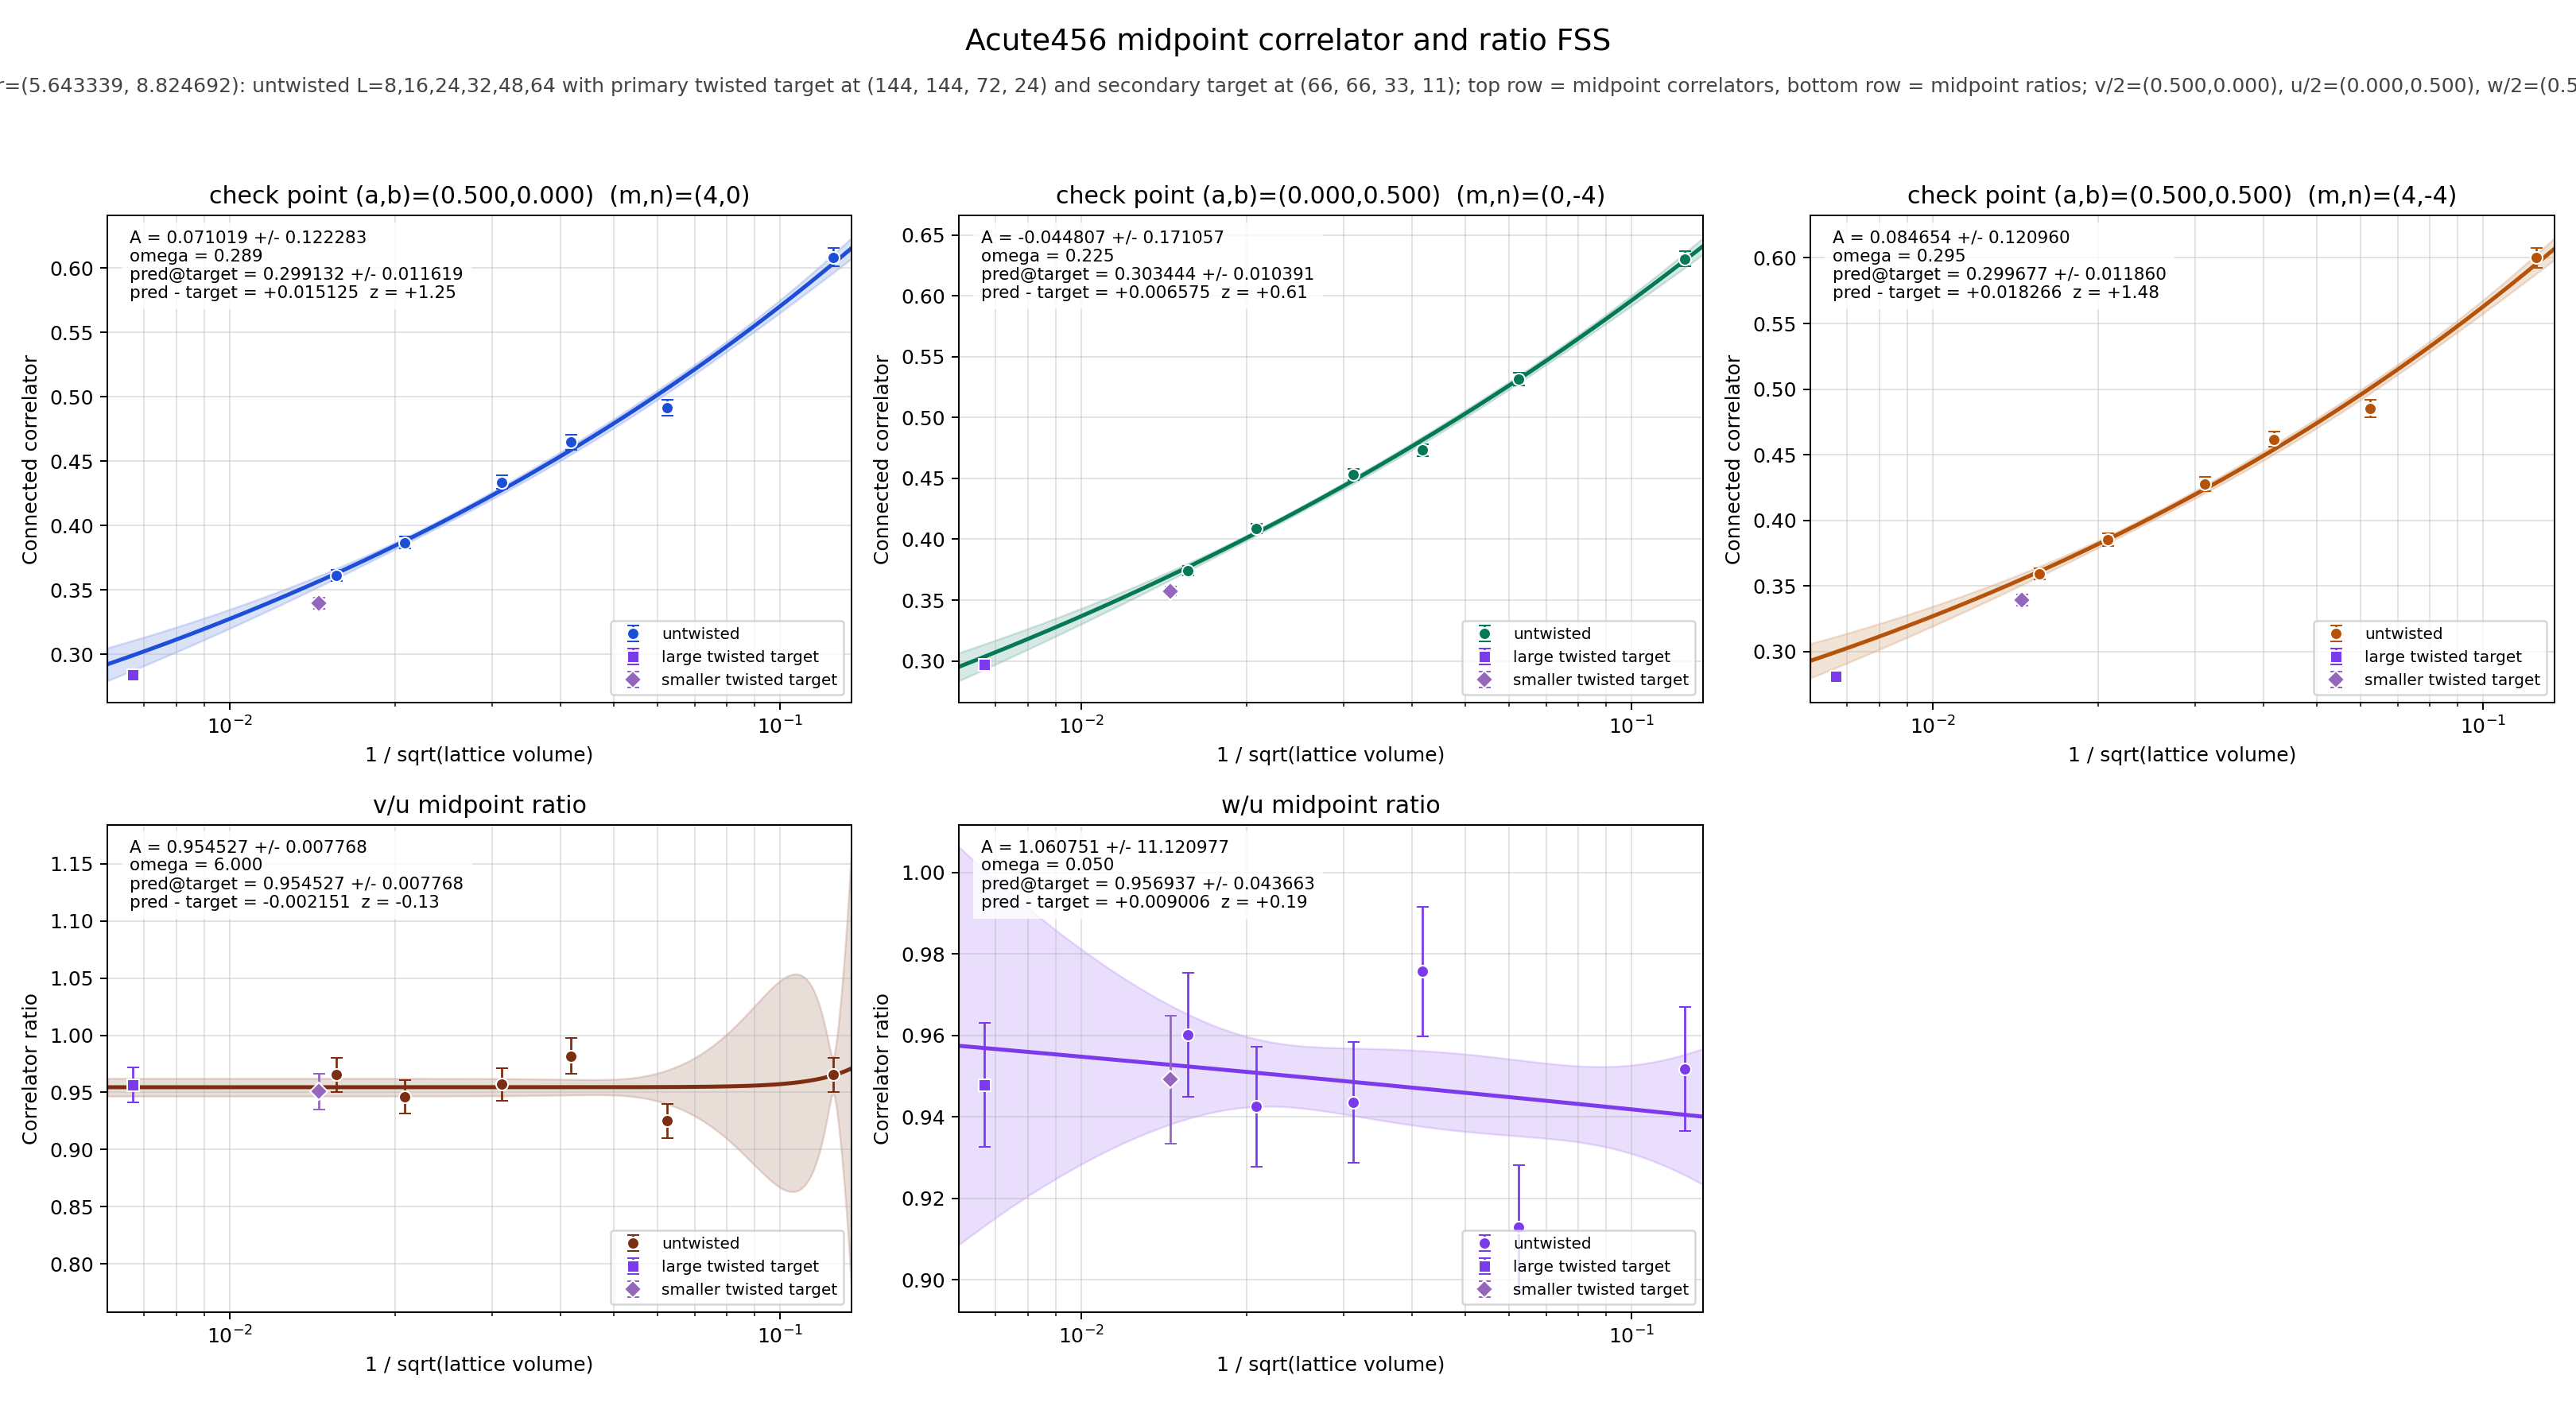

Source data for this figure (header and first rows):
panel	series	x	y	sigma	fit_A	fit_sigma_A	fit_omega	pred_target	pred_target_sigma	delta_target	z_target	twisted_x	twisted_y	twisted_sigma
v/2	untwisted	0.125	0.6086	0.007323	0.07102	0.1223	0.2893	0.2991	0.01162	0.01512	1.247	0.006672	0.284	0.00348
v/2	untwisted	0.0625	0.4918	0.006278	0.07102	0.1223	0.2893	0.2991	0.01162	0.01512	1.247	0.006672	0.284	0.00348
v/2	untwisted	0.04167	0.4648	0.005696	0.07102	0.1223	0.2893	0.2991	0.01162	0.01512	1.247	0.006672	0.284	0.00348
v/2	untwisted	0.03125	0.4337	0.005079	0.07102	0.1223	0.2893	0.2991	0.01162	0.01512	1.247	0.006672	0.284	0.00348
v/2	untwisted	0.02083	0.3869	0.004669	0.07102	0.1223	0.2893	0.2991	0.01162	0.01512	1.247	0.006672	0.284	0.00348
v/2	untwisted	0.01562	0.3612	0.004384	0.07102	0.1223	0.2893	0.2991	0.01162	0.01512	1.247	0.006672	0.284	0.00348
v/2	twisted	0.006672	0.284	0.00348	0.07102	0.1223	0.2893	0.2991	0.01162	0.01512	1.247	0.006672	0.284	0.00348
u/2	untwisted	0.125	0.6304	0.006247	-0.04481	0.1711	0.2253	0.3034	0.01039	0.006575	0.6083	0.006672	0.2969	0.002981
u/2	untwisted	0.0625	0.5317	0.005292	-0.04481	0.1711	0.2253	0.3034	0.01039	0.006575	0.6083	0.006672	0.2969	0.002981
u/2	untwisted	0.04167	0.4733	0.004893	-0.04481	0.1711	0.2253	0.3034	0.01039	0.006575	0.6083	0.006672	0.2969	0.002981
u/2	untwisted	0.03125	0.4532	0.00428	-0.04481	0.1711	0.2253	0.3034	0.01039	0.006575	0.6083	0.006672	0.2969	0.002981
u/2	untwisted	0.02083	0.4089	0.003835	-0.04481	0.1711	0.2253	0.3034	0.01039	0.006575	0.6083	0.006672	0.2969	0.002981
u/2	untwisted	0.01562	0.3741	0.003678	-0.04481	0.1711	0.2253	0.3034	0.01039	0.006575	0.6083	0.006672	0.2969	0.002981
u/2	twisted	0.006672	0.2969	0.002981	-0.04481	0.1711	0.2253	0.3034	0.01039	0.006575	0.6083	0.006672	0.2969	0.002981
w/2	untwisted	0.125	0.6001	0.007533	0.08465	0.121	0.2951	0.2997	0.01186	0.01827	1.476	0.006672	0.2814	0.003539
w/2	untwisted	0.0625	0.4853	0.006559	0.08465	0.121	0.2951	0.2997	0.01186	0.01827	1.476	0.006672	0.2814	0.003539
w/2	untwisted	0.04167	0.4618	0.005819	0.08465	0.121	0.2951	0.2997	0.01186	0.01827	1.476	0.006672	0.2814	0.003539
w/2	untwisted	0.03125	0.4277	0.00535	0.08465	0.121	0.2951	0.2997	0.01186	0.01827	1.476	0.006672	0.2814	0.003539
w/2	untwisted	0.02083	0.3854	0.004806	0.08465	0.121	0.2951	0.2997	0.01186	0.01827	1.476	0.006672	0.2814	0.003539
w/2	untwisted	0.01562	0.3593	0.004468	0.08465	0.121	0.2951	0.2997	0.01186	0.01827	1.476	0.006672	0.2814	0.003539
w/2	twisted	0.006672	0.2814	0.003539	0.08465	0.121	0.2951	0.2997	0.01186	0.01827	1.476	0.006672	0.2814	0.003539
(v/2)/(u/2)	untwisted	0.125	0.9653	0.01505	0.9545	0.007768	6	0.9545	0.007768	-0.002151	-0.1263	0.006672	0.9567	0.01516
(v/2)/(u/2)	untwisted	0.0625	0.925	0.01497	0.9545	0.007768	6	0.9545	0.007768	-0.002151	-0.1263	0.006672	0.9567	0.01516
(v/2)/(u/2)	untwisted	0.04167	0.9819	0.01574	0.9545	0.007768	6	0.9545	0.007768	-0.002151	-0.1263	0.006672	0.9567	0.01516
(v/2)/(u/2)	untwisted	0.03125	0.957	0.0144	0.9545	0.007768	6	0.9545	0.007768	-0.002151	-0.1263	0.006672	0.9567	0.01516
(v/2)/(u/2)	untwisted	0.02083	0.9461	0.01446	0.9545	0.007768	6	0.9545	0.007768	-0.002151	-0.1263	0.006672	0.9567	0.01516
(v/2)/(u/2)	untwisted	0.01562	0.9655	0.01508	0.9545	0.007768	6	0.9545	0.007768	-0.002151	-0.1263	0.006672	0.9567	0.01516
(v/2)/(u/2)	twisted	0.006672	0.9567	0.01516	0.9545	0.007768	6	0.9545	0.007768	-0.002151	-0.1263	0.006672	0.9567	0.01516
(w/2)/(u/2)	untwisted	0.125	0.9519	0.01522	1.061	11.12	0.05	0.9569	0.04366	0.009006	0.1947	0.006672	0.9479	0.01526
(w/2)/(u/2)	untwisted	0.0625	0.9129	0.01532	1.061	11.12	0.05	0.9569	0.04366	0.009006	0.1947	0.006672	0.9479	0.01526
(w/2)/(u/2)	untwisted	0.04167	0.9758	0.0159	1.061	11.12	0.05	0.9569	0.04366	0.009006	0.1947	0.006672	0.9479	0.01526
(w/2)/(u/2)	untwisted	0.03125	0.9437	0.01479	1.061	11.12	0.05	0.9569	0.04366	0.009006	0.1947	0.006672	0.9479	0.01526
(w/2)/(u/2)	untwisted	0.02083	0.9425	0.01471	1.061	11.12	0.05	0.9569	0.04366	0.009006	0.1947	0.006672	0.9479	0.01526
(w/2)/(u/2)	untwisted	0.01562	0.9603	0.01522	1.061	11.12	0.05	0.9569	0.04366	0.009006	0.1947	0.006672	0.9479	0.01526
(w/2)/(u/2)	twisted	0.006672	0.9479	0.01526	1.061	11.12	0.05	0.9569	0.04366	0.009006	0.1947	0.006672	0.9479	0.01526
